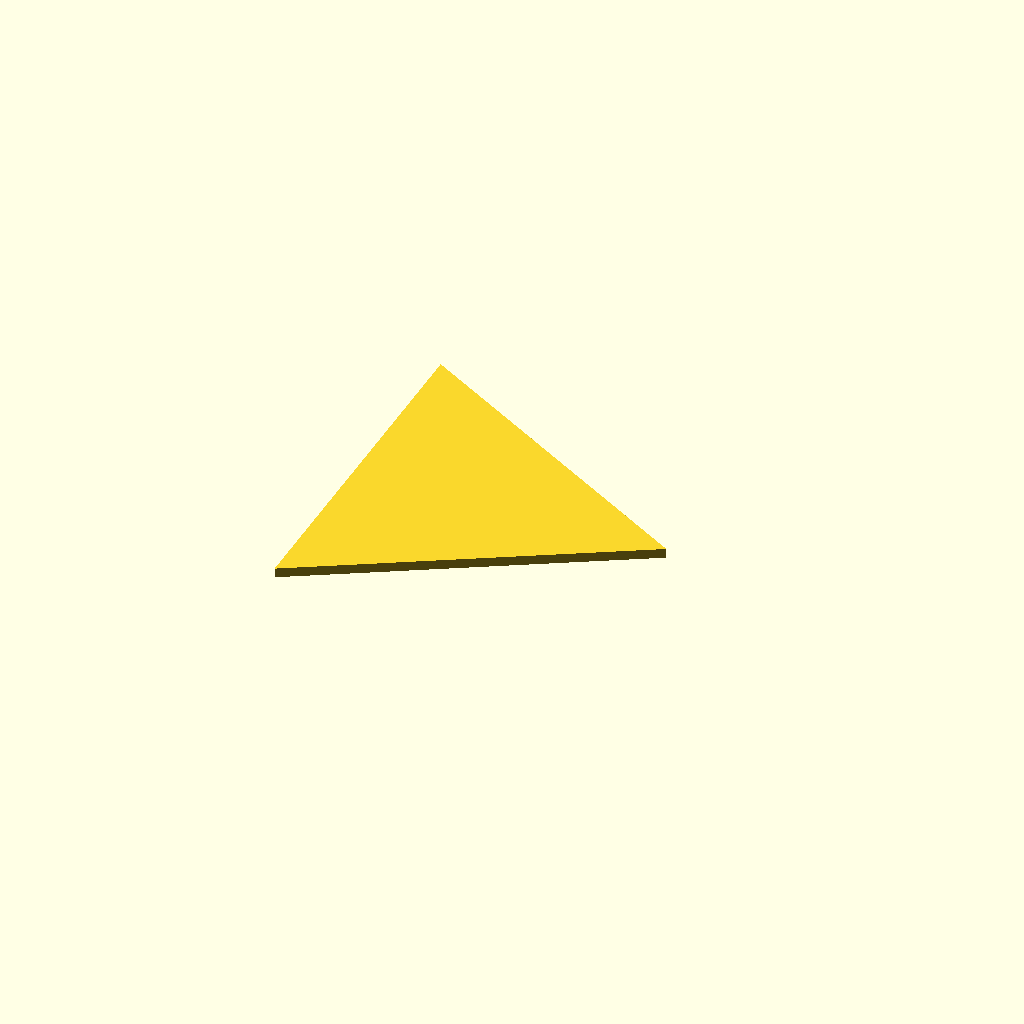
Cell 1: rendered with the file's own defaults.
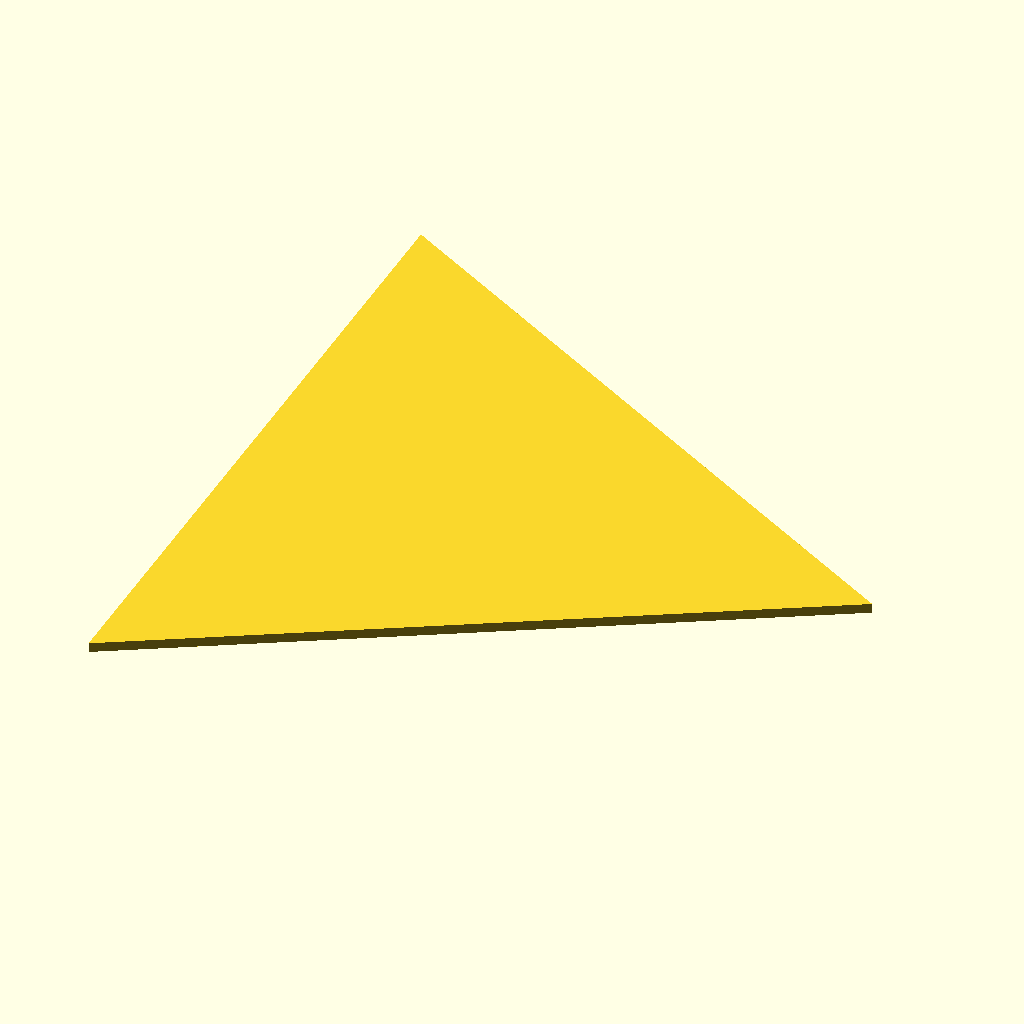
Cell 2: t_d = 86 (everything else at default).
One fixed orthographic camera (rotation 55°, 0°, 25°; colour scheme Cornfield) for every cell.
The OpenSCAD source (CAD/zmala.scad):
// hole 24mm
// arrow 39mmx39mmx39mm  42.55 R3.5
//button 46mm


t_d = 43;



cylinder(d=t_d,$fn=3);
Parameter table extracted from the source (name, type, default, range or options):
t_d: number, default 43
